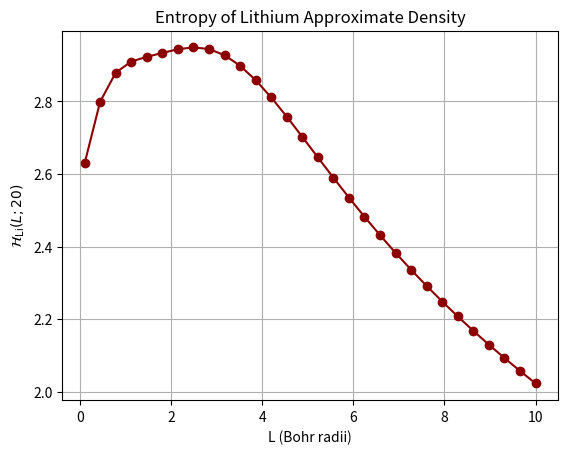

Python code for this plot:
import numpy as np
import matplotlib.pyplot as plt

Z1 = 2.69
Z2 = 1.28
A1 = 2.0
A2 = 0.5

def rho_Li(r):
    return A1 * np.exp(-2 * Z1 * r) + A2 * r**2 * np.exp(-2 * Z2 * r)

def compute_entropy(L, N):
    r_edges = np.linspace(0, L, N+1)
    p_vals = []
    total = 0

    for i in range(N):
        r1 = r_edges[i]
        r2 = r_edges[i+1]
        dr = r2 - r1
        r_mid = (r1 + r2) / 2
        shell_volume = 4 * np.pi * r_mid**2 * dr
        p = rho_Li(r_mid) * shell_volume
        p_vals.append(p)
        total += p

    p_vals = [p / total for p in p_vals if p > 0]
    entropy = -sum(p * np.log(p) for p in p_vals)
    return entropy

L_vals = np.linspace(0.1, 10, 30)
H_vals = [compute_entropy(L, 20) for L in L_vals]

plt.plot(L_vals, H_vals, marker='o', color='darkred')
plt.xlabel('L (Bohr radii)')
plt.ylabel(r'$\mathcal{H}_{\mathrm{Li}}(L; 20)$')
plt.title('Entropy of Lithium Approximate Density')
plt.grid(True)
plt.show()
